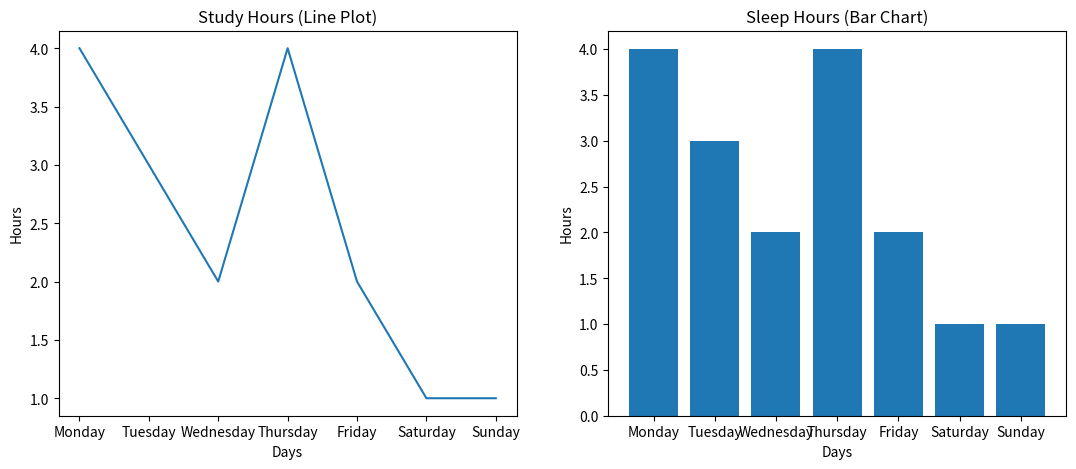

This figure's Python source:
# Display multi plots (line and bar) in a single figure using subplot()
import matplotlib.pyplot as plt

days = ["Monday", "Tuesday", "Wednesday", "Thursday", "Friday", "Saturday", "Sunday"]
count = [4,3,2,4,2,1,1]

plt.figure(figsize=(13, 5))

plt.subplot(1, 2, 1)       # (rows, columns, plot number)
plt.plot(days, count)
plt.title("Study Hours (Line Plot)")
plt.xlabel("Days")
plt.ylabel("Hours")

plt.subplot(1, 2, 2)
plt.bar(days, count)
plt.title("Sleep Hours (Bar Chart)")
plt.xlabel("Days")
plt.ylabel("Hours")


plt.show()
